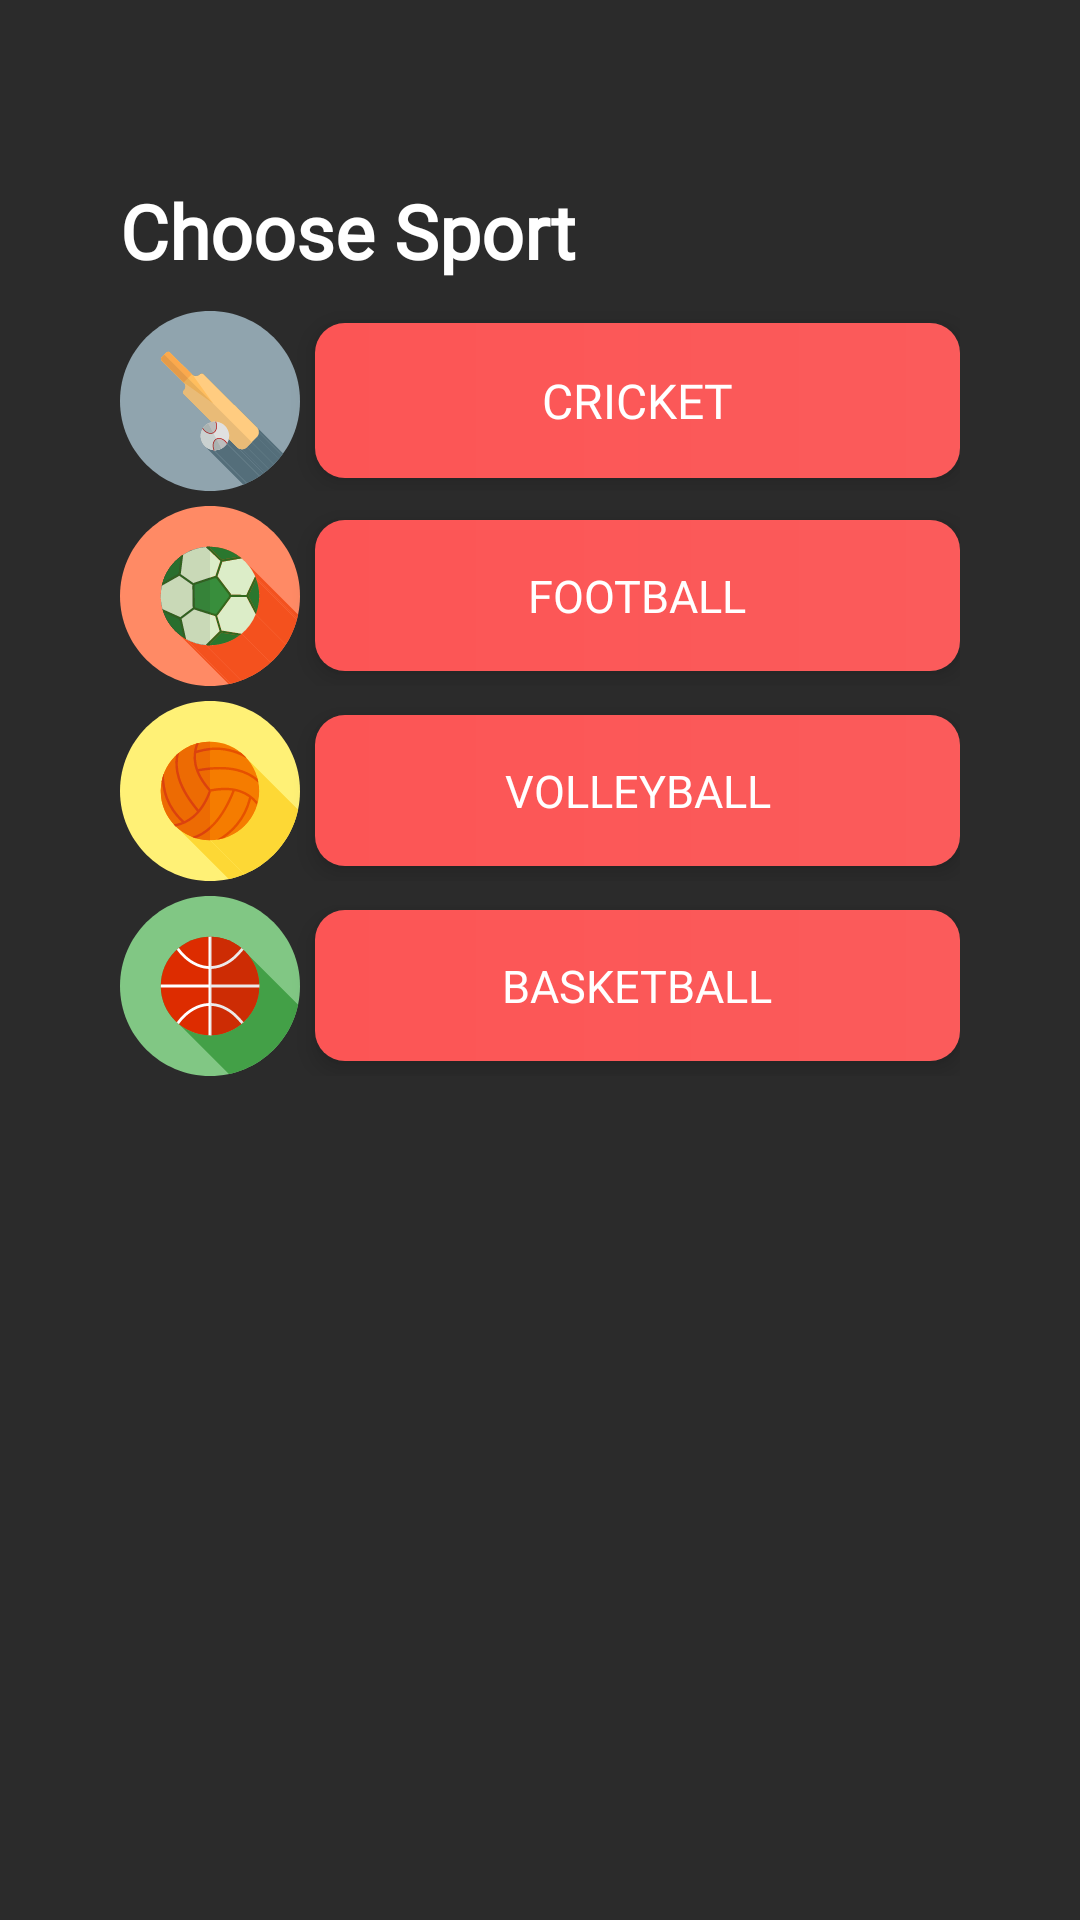

Reconstruct the res/layout file that produces this screen, plus the resources it refers to.
<!-- AndroidManifest.xml: application theme Theme.SVNITSportsManagment -->
<!-- res/layout/fragment_sports.xml -->
<?xml version="1.0" encoding="utf-8"?>
<RelativeLayout xmlns:android="http://schemas.android.com/apk/res/android"
    xmlns:tools="http://schemas.android.com/tools"
    android:layout_width="match_parent"
    android:layout_height="match_parent"
    android:background="@color/background_color"
    tools:context=".SportsAndDep.SportsFragment">

    <LinearLayout
        android:layout_width="match_parent"
        android:layout_height="wrap_content"
        android:layout_marginTop="60dp"
        android:layout_marginHorizontal="40dp"
        android:orientation="vertical">

        <TextView
            android:layout_width="match_parent"
            android:layout_height="wrap_content"
            android:fontFamily="@font/sofia_pro_medium"
            android:text="Choose Sport"
            android:textColor="@color/white"
            android:textFontWeight="600"
            android:textSize="25sp" />

        <LinearLayout
            android:layout_marginTop="10dp"
            android:layout_width="match_parent"
            android:layout_height="wrap_content"
            android:orientation="horizontal">

            <View
                android:layout_width="60dp"
                android:layout_height="60dp"
                android:background="@drawable/ic_circket_icon" />


            <Button
                android:id="@+id/cricket"
                android:layout_width="match_parent"
                android:layout_height="wrap_content"
                android:layout_gravity="center"
                android:layout_weight="1000"
                android:background="@drawable/circular_btn"
                android:elevation="5dp"
                android:fontFamily="@font/soifa_pro_semibold"
                android:layout_marginStart="5dp"
                android:paddingHorizontal="60dp"
                android:paddingVertical="15dp"
                android:shadowColor="@color/white"
                android:stateListAnimator="@null"
                android:text="@string/cricket"
                android:textColor="@color/white"
                android:textSize="16sp" />

        </LinearLayout>

        <LinearLayout
            android:layout_width="match_parent"
            android:layout_height="wrap_content"
            android:layout_marginTop="5dp"
            android:orientation="horizontal">

            <View
                android:layout_width="60dp"
                android:layout_height="60dp"
                android:background="@drawable/ic_football_icon" />


            <Button
                android:id="@+id/football"
                android:layout_width="match_parent"
                android:layout_height="wrap_content"
                android:layout_gravity="center"
                android:layout_weight="1000"
                android:background="@drawable/circular_btn"
                android:elevation="5dp"
                android:fontFamily="@font/soifa_pro_semibold"
                android:layout_marginStart="5dp"
                android:paddingHorizontal="50dp"
                android:paddingVertical="15dp"
                android:shadowColor="@color/white"
                android:stateListAnimator="@null"
                android:text="@string/football"
                android:textColor="@color/white"
                android:textSize="15sp" />

        </LinearLayout>

        <LinearLayout
            android:layout_width="match_parent"
            android:layout_height="wrap_content"
            android:layout_marginTop="5dp"
            android:orientation="horizontal">

            <View
                android:layout_width="60dp"
                android:layout_height="60dp"
                android:background="@drawable/ic_volleyball_icon" />


            <Button
                android:id="@+id/volleyball"
                android:layout_width="match_parent"
                android:layout_height="wrap_content"
                android:layout_gravity="center"
                android:layout_weight="1000"
                android:background="@drawable/circular_btn"
                android:elevation="5dp"
                android:fontFamily="@font/soifa_pro_semibold"
                android:layout_marginStart="5dp"
                android:paddingHorizontal="50dp"
                android:paddingVertical="15dp"
                android:shadowColor="@color/white"
                android:stateListAnimator="@null"
                android:text="@string/volleyball"
                android:textColor="@color/white"
                android:textSize="15sp" />

        </LinearLayout>

        <LinearLayout
            android:layout_width="match_parent"
            android:layout_height="wrap_content"
            android:layout_marginTop="5dp"
            android:orientation="horizontal">

            <View
                android:layout_width="60dp"
                android:layout_height="60dp"
                android:background="@drawable/ic_basketball_icon" />


            <Button
                android:id="@+id/basketball"
                android:layout_width="match_parent"
                android:layout_height="wrap_content"
                android:layout_gravity="center"
                android:layout_weight="1000"
                android:background="@drawable/circular_btn"
                android:elevation="5dp"
                android:fontFamily="@font/soifa_pro_semibold"
                android:layout_marginStart="5dp"
                android:paddingHorizontal="50dp"
                android:paddingVertical="15dp"
                android:shadowColor="@color/white"
                android:stateListAnimator="@null"
                android:text="@string/basketball"
                android:textColor="@color/white"
                android:textSize="15sp" />

        </LinearLayout>


    </LinearLayout>


</RelativeLayout>
<!-- resources referenced by this layout -->
<resources>
  <color name="background_color">#2B2B2B</color>
  <color name="white">#FFFFFFFF</color>
  <!-- drawable circular_btn (drawable) -->
  <?xml version="1.0" encoding="utf-8"?>
  <shape xmlns:android="http://schemas.android.com/apk/res/android"
      android:shape="rectangle">
  
      <gradient
          android:type="linear"
          android:angle="0"
          android:startColor="#FC5555"
          android:endColor="#FB5B5B" />
      <corners
          android:radius="10dp"/>
  
  </shape>
  <!-- drawable ic_basketball_icon: vector/xml drawable (drawable, 4725 chars, omitted) -->
  <!-- drawable ic_circket_icon: vector/xml drawable (drawable, 15243 chars, omitted) -->
  <!-- drawable ic_football_icon: vector/xml drawable (drawable, 18449 chars, omitted) -->
  <!-- drawable ic_volleyball_icon: vector/xml drawable (drawable, 7020 chars, omitted) -->
  <string name="basketball">Basketball</string>
  <string name="cricket">Cricket</string>
  <string name="football">Football</string>
  <string name="volleyball">Volleyball</string>
  <style name="Theme.SVNITSportsManagment" parent="Theme.AppCompat.Light.NoActionBar">
          
          <item name="colorPrimary">#FC5555</item>
          <item name="colorPrimaryVariant">#FC5555</item>
          <item name="colorOnPrimary">@color/white</item>
          
          <item name="colorSecondary">@color/teal_200</item>
          <item name="colorSecondaryVariant">@color/teal_700</item>
          <item name="colorOnSecondary">@color/black</item>
          
          <item name="android:statusBarColor" tools:targetApi="l">?attr/colorPrimaryVariant</item>
          
      </style>
  <color name="teal_200">#FF03DAC5</color>
  <color name="teal_700">#FF018786</color>
  <color name="black">#FF000000</color>
</resources>
